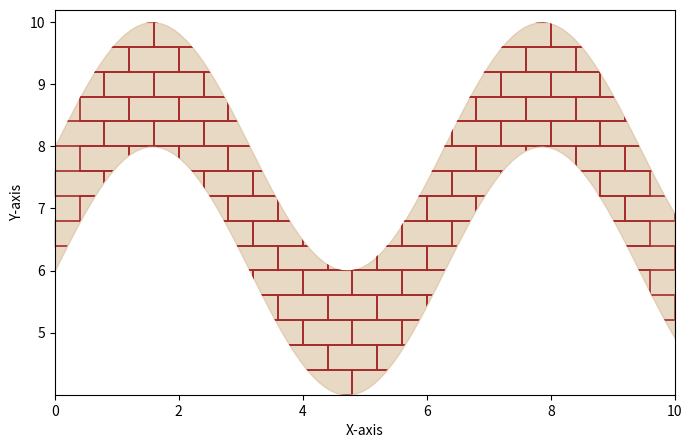

This figure's Python source:
from matplotlib import pyplot as plt

from matplotlib.patches import PathPatch
from matplotlib.path import Path
from matplotlib.collections import PatchCollection

import numpy as np

def brick_pattern(x_min,x_max,y_min,y_max,brick_width=1,brick_height=0.5,offset_ratio=0.5):
    """Creates individual brick patches within a bounded region.
    
    Parameters:
    - x_min, x_max: Horizontal boundaries where bricks should be drawn.
    - y_min, y_max: Vertical boundaries where bricks should be drawn.

    - brick_width: Width of each brick.
    - brick_height: Height of each brick.
    
    - offset_ratio: How much to horizontally shift every other row (0 = no shift, 0.5 = half a brick width).
    
    Returns:
    - List of PathPatch objects representing bricks.
    """
    patches = []

    cols = int((x_max-x_min)/brick_width)+1
    rows = int((y_max-y_min)/brick_height)+1
    
    for row in range(rows):
        y_start = y_min+row*brick_height
        x_start = x_min+(row%2)*brick_width*offset_ratio  # Offset every other row
        
        for col in range(cols):
            x = x_start+col*brick_width

            if x+brick_width/2>x_max or y_start+brick_height/2>y_max:
                continue  # Skip bricks outside bounds
            
            # Create a rectangular brick as a PathPatch
            brick = PathPatch(Path([
                (x,y_start), 
                (x+brick_width,y_start), 
                (x+brick_width,y_start+brick_height), 
                (x,y_start+brick_height), 
                (x,y_start)
            ], [Path.MOVETO]+[Path.LINETO]*3+[Path.CLOSEPOLY]), 
            facecolor='none',edgecolor='brown',lw=1.2)
            
            patches.append(brick)
    
    return patches

if __name__ == "__main__":

    # Generate sample data
    x = np.linspace(0, 10, 100)
    y1 = np.sin(x) * 2 + 8 # Upper curve
    y2 = np.sin(x) * 2 + 6

    fig, ax = plt.subplots(figsize=(8, 5))

    # Fill between the curves
    fill = ax.fill_between(x, y1, y2, color="tan", alpha=0.5)

    # Create and clip the brick pattern
    brick_patches = brick_pattern(x.min(), x.max(), y2.min(), y1.max(), brick_width=0.8, brick_height=0.4)

    for brick in brick_patches:
        brick.set_clip_path(fill.get_paths()[0], transform=ax.transData)  # Clip each brick to the filled region
        ax.add_patch(brick)

    # Adjust limits and labels
    ax.set_xlim(x.min(), x.max())
    ax.set_ylim(y2.min(), y1.max() + 0.2)  # Extra space for visibility
    ax.set_xlabel("X-axis")
    ax.set_ylabel("Y-axis")

    plt.show()
